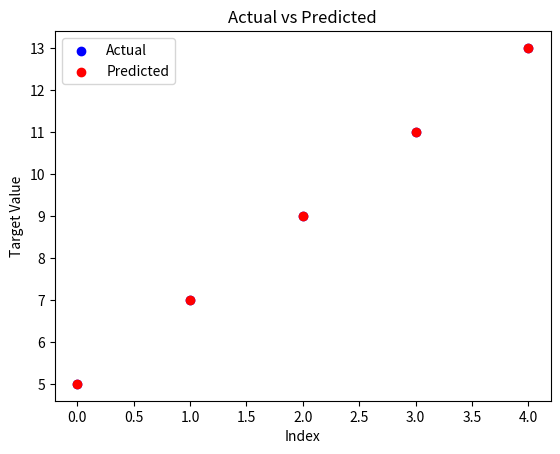

Reproduce this figure in Python.
import numpy as np
import pandas as pd
import matplotlib.pyplot as plt

# Function to perform linear regression using Pseudoinverse
def linear_regression(X, y):
    # Add a column of ones to X for the intercept term (bias)
    X = np.hstack((np.ones((X.shape[0], 1)), X))
    
    # Compute the regression coefficients (W) using Pseudoinverse
    # W = (X^T X)^(-1) X^T y is replaced with θ = pinv(X) @ y
    W = np.linalg.pinv(X) @ y
    return W

# Function to predict target values
def predict(X, W):
    # Add a column of ones to X for the intercept term (bias)
    X = np.hstack((np.ones((X.shape[0], 1)), X))
    return X @ W

# Generate or load a dataset (customize here for any number of features)
data = {
    'Feature1': [9, 1, 13, 4, 2],
    'Feature2': [2, 4, 3, 8, 2],  # Linearly dependent on Feature1
    'Feature3': [1, 3, 5, 7, 9],
    'Target': [5, 7, 9, 11, 13]
}
df = pd.DataFrame(data)

# Extract features (X) and target (y)
X = df.iloc[:, :-1].values  # All columns except the last are features
y = df.iloc[:, -1].values.reshape(-1, 1)  # The last column is the target

# Perform linear regression
W = linear_regression(X, y)

# Display the computed coefficients
print("Computed coefficients (W):")
print(W)

# Predict the target values
y_pred = predict(X, W)

# Calculate Mean Squared Error (MSE)
mse = np.mean((y - y_pred) ** 2)
print(f"Mean Squared Error (MSE): {mse:.4f}")

# Visualize the actual vs. predicted values
plt.scatter(range(len(y)), y, color='blue', label='Actual')
plt.scatter(range(len(y_pred)), y_pred, color='red', label='Predicted')
plt.title('Actual vs Predicted')
plt.xlabel('Index')
plt.ylabel('Target Value')
plt.legend()
plt.show()


